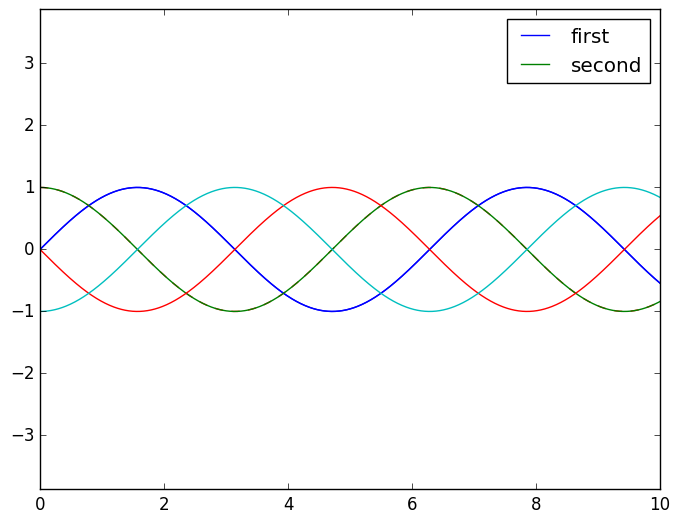

Reproduce this figure in Python.
# coding: utf-8

# https://colab.research.google.com/<link-removed>

import matplotlib.pyplot as plt
plt.style.use('classic')

# %matplotlib inline
import numpy as np


x = np.linspace(0, 10, 1000)
fig, ax = plt.subplots()
ax.plot(x, np.sin(x), '-b', label='Sine')
ax.plot(x, np.cos(x), '--r', label='Cosine')
ax.axis('equal')
leg = ax.legend();


y = np.sin(x[:, np.newaxis] + np.pi * np.arange(0, 2, 0.5))
lines = plt.plot(x, y)

# lines is a list of plt.Line2D instances
plt.legend(lines[:2], ['first', 'second']);